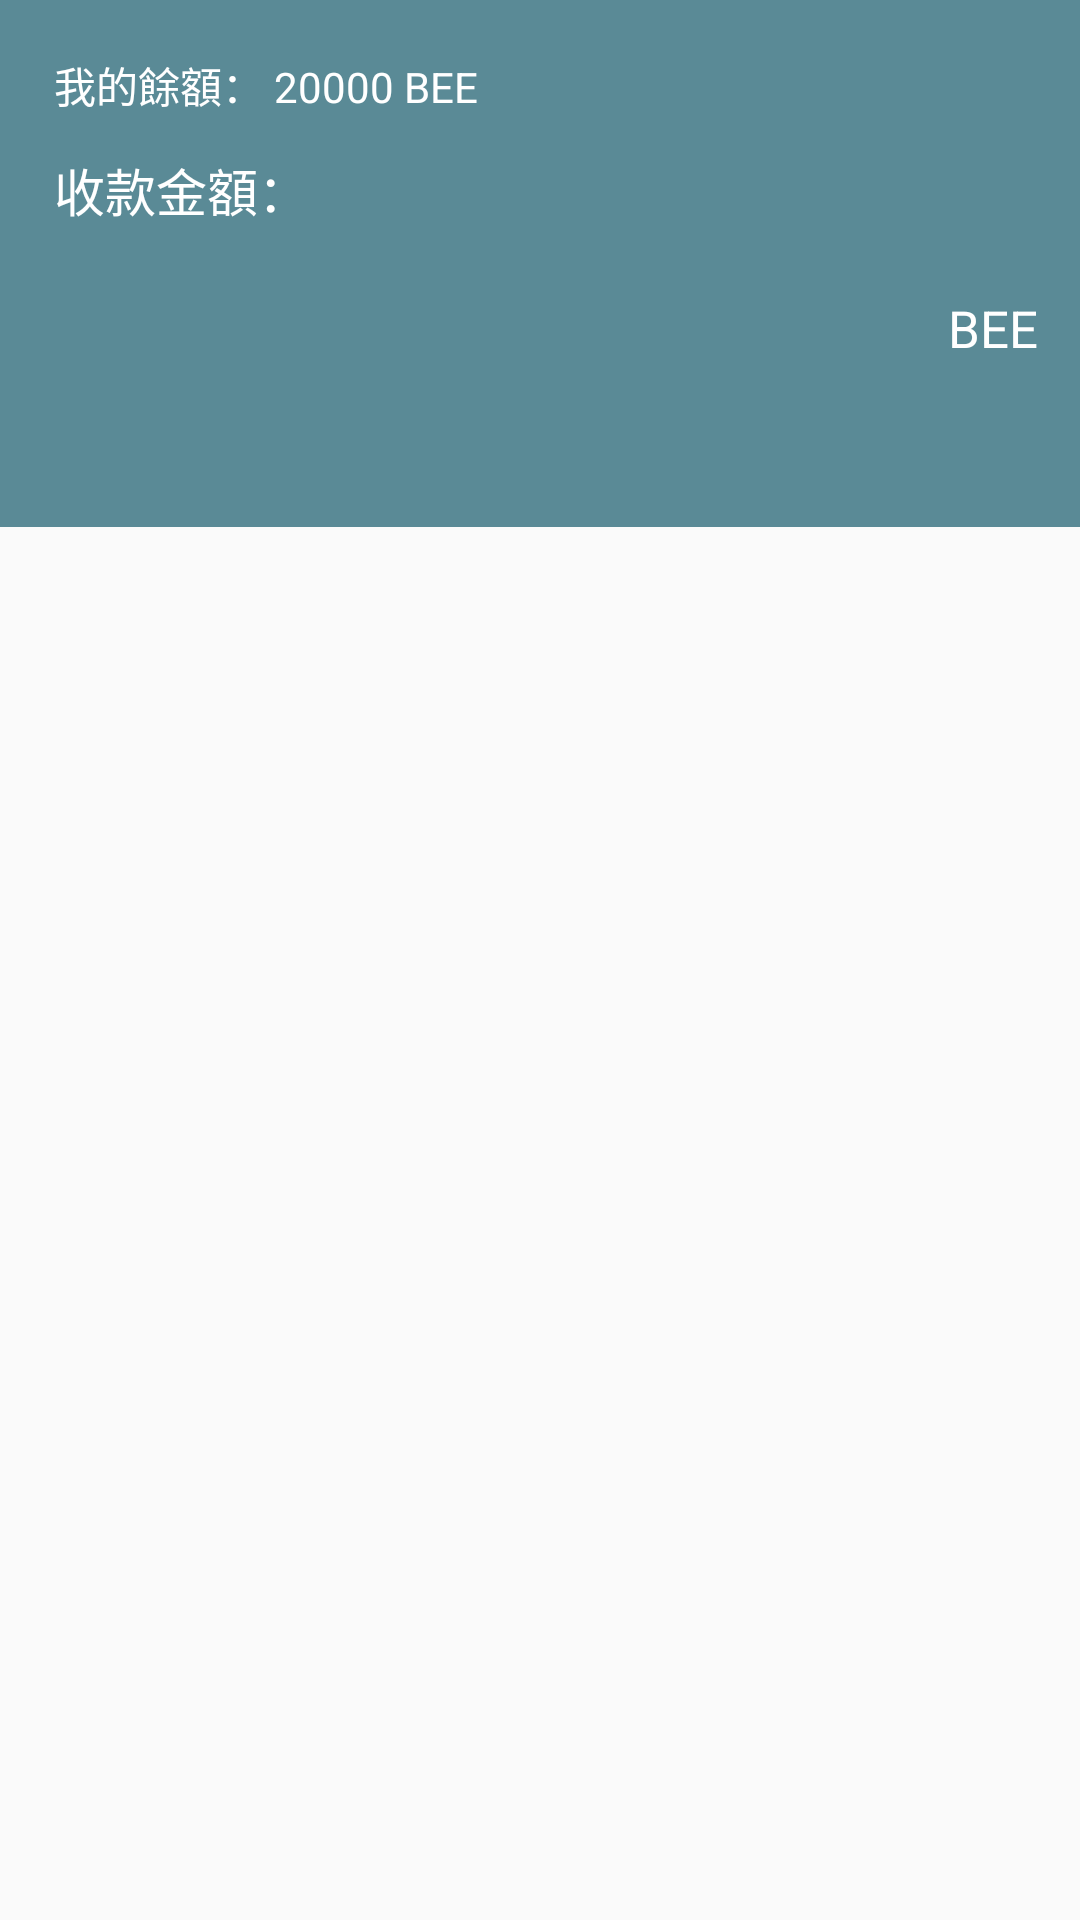

Produce the Android XML layout that renders to this screen, including the resource entries it uses.
<!-- AndroidManifest.xml: application theme AppTheme -->
<!-- res/layout/include_calculator_edittext_layout.xml -->
<?xml version="1.0" encoding="utf-8"?>
<LinearLayout xmlns:android="http://schemas.android.com/apk/res/android"
    android:layout_width="match_parent"
    android:layout_height="wrap_content"
    xmlns:tools="http://schemas.android.com/tools">

    <LinearLayout
        android:layout_width="match_parent"
        android:layout_height="wrap_content"
        android:background="@color/C_5A8A96"
        android:orientation="vertical">

        <LinearLayout
            android:layout_width="match_parent"
            android:layout_height="wrap_content"
            android:layout_marginTop="@dimen/mm_18"
            android:orientation="horizontal"
            android:paddingStart="@dimen/mm_18">

            <TextView
                android:layout_width="wrap_content"
                android:layout_height="wrap_content"
                android:text="我的餘額： "
                android:textColor="@color/C_FFFFFF"
                android:textSize="@dimen/sp_14" />

            <TextView
                android:id="@+id/tvMoney"
                android:layout_width="wrap_content"
                android:layout_height="wrap_content"
                android:text="20000 "
                android:textColor="@color/C_FFFFFF"
                android:textSize="@dimen/sp_14" />

            <TextView
                android:id="@+id/tvMoneyCode"
                android:layout_width="wrap_content"
                android:layout_height="wrap_content"
                android:text="BEE"
                android:textColor="@color/C_FFFFFF"
                android:textSize="@dimen/sp_14" />

        </LinearLayout>

        <TextView
            android:layout_width="wrap_content"
            android:layout_height="wrap_content"
            android:layout_marginTop="@dimen/mm_12"
            android:paddingStart="@dimen/mm_18"
            android:text="收款金額："
            android:textColor="@color/C_FFFFFF"
            android:textSize="@dimen/sp_17" />


        <LinearLayout
            android:layout_width="match_parent"
            android:layout_height="0dp"
            android:layout_weight="1"
            android:minHeight="@dimen/mm_100"
            android:orientation="horizontal"
            android:paddingStart="@dimen/mm_18"
            android:paddingEnd="@dimen/mm_14">

            <EditText
                android:id="@+id/editText"
                android:layout_width="0dp"
                android:layout_height="match_parent"
                android:layout_weight="1"
                android:background="@null"
                android:digits="0123456789."
                android:gravity="end|bottom"
                android:layout_marginBottom="@dimen/mm_10"
                android:textColor="@color/C_FFFFFF"
                android:textSize="@dimen/sp_38"
                android:textStyle="bold"
                tools:text="25465456" />

            <TextView
                android:id="@+id/tvMoneyCode2"
                android:layout_width="wrap_content"
                android:layout_height="wrap_content"
                android:layout_marginStart="@dimen/mm_10"
                android:layout_marginBottom="@dimen/mm_10"
                android:text="BEE"
                android:textColor="@color/C_FFFFFF"
                android:textSize="@dimen/sp_17" />

        </LinearLayout>

        <LinearLayout
            android:id="@+id/lyMsg"
            android:layout_width="match_parent"
            android:layout_height="wrap_content"
            android:background="#804B4B4B"
            android:gravity="center"
            android:orientation="horizontal"
            android:paddingStart="@dimen/mm_21"
            android:paddingTop="@dimen/mm_11"
            android:paddingEnd="@dimen/mm_24"
            android:paddingBottom="@dimen/mm_11"
            android:visibility="gone"
            tools:visibility="visible">

            <ImageView
                android:layout_width="wrap_content"
                android:layout_height="wrap_content"
                android:layout_gravity="center"
                android:background="@drawable/ic_calculator_msg" />


            <TextView
                android:id="@+id/tvMsg"
                android:layout_width="match_parent"
                android:layout_height="wrap_content"
                android:layout_gravity="center"
                android:layout_marginStart="@dimen/mm_20"
                android:gravity="start"
                android:textColor="@color/C_FFFFFF"
                tools:text="234234 BEE 收款成功！ [2021-03-10]" />

        </LinearLayout>


    </LinearLayout>

</LinearLayout>
<!-- resources referenced by this layout -->
<resources>
  <color name="C_5A8A96">#5A8A96</color>
  <color name="C_FFFFFF">#FFFFFF</color>
  <dimen name="mm_10">10dp</dimen>
  <dimen name="mm_100">100dp</dimen>
  <dimen name="mm_11">11dp</dimen>
  <dimen name="mm_12">12dp</dimen>
  <dimen name="mm_14">14dp</dimen>
  <dimen name="mm_18">18dp</dimen>
  <dimen name="mm_20">20dp</dimen>
  <dimen name="mm_21">21dp</dimen>
  <dimen name="mm_24">24dp</dimen>
  <dimen name="sp_14">14sp</dimen>
  <dimen name="sp_17">17sp</dimen>
  <dimen name="sp_38">38sp</dimen>
  <!-- drawable ic_calculator_msg: png bitmap (drawable-xxhdpi, 2281 bytes) -->
  <style name="AppTheme" parent="Theme.AppCompat.Light.DarkActionBar">
          
          <item name="colorPrimary">@color/colorPrimary</item>
          <item name="colorPrimaryDark">@color/colorPrimaryDark</item>
          <item name="colorAccent">@color/colorAccent</item>
      </style>
  <color name="colorPrimary">#008577</color>
  <color name="colorPrimaryDark">#00574B</color>
  <color name="colorAccent">#D81B60</color>
</resources>
